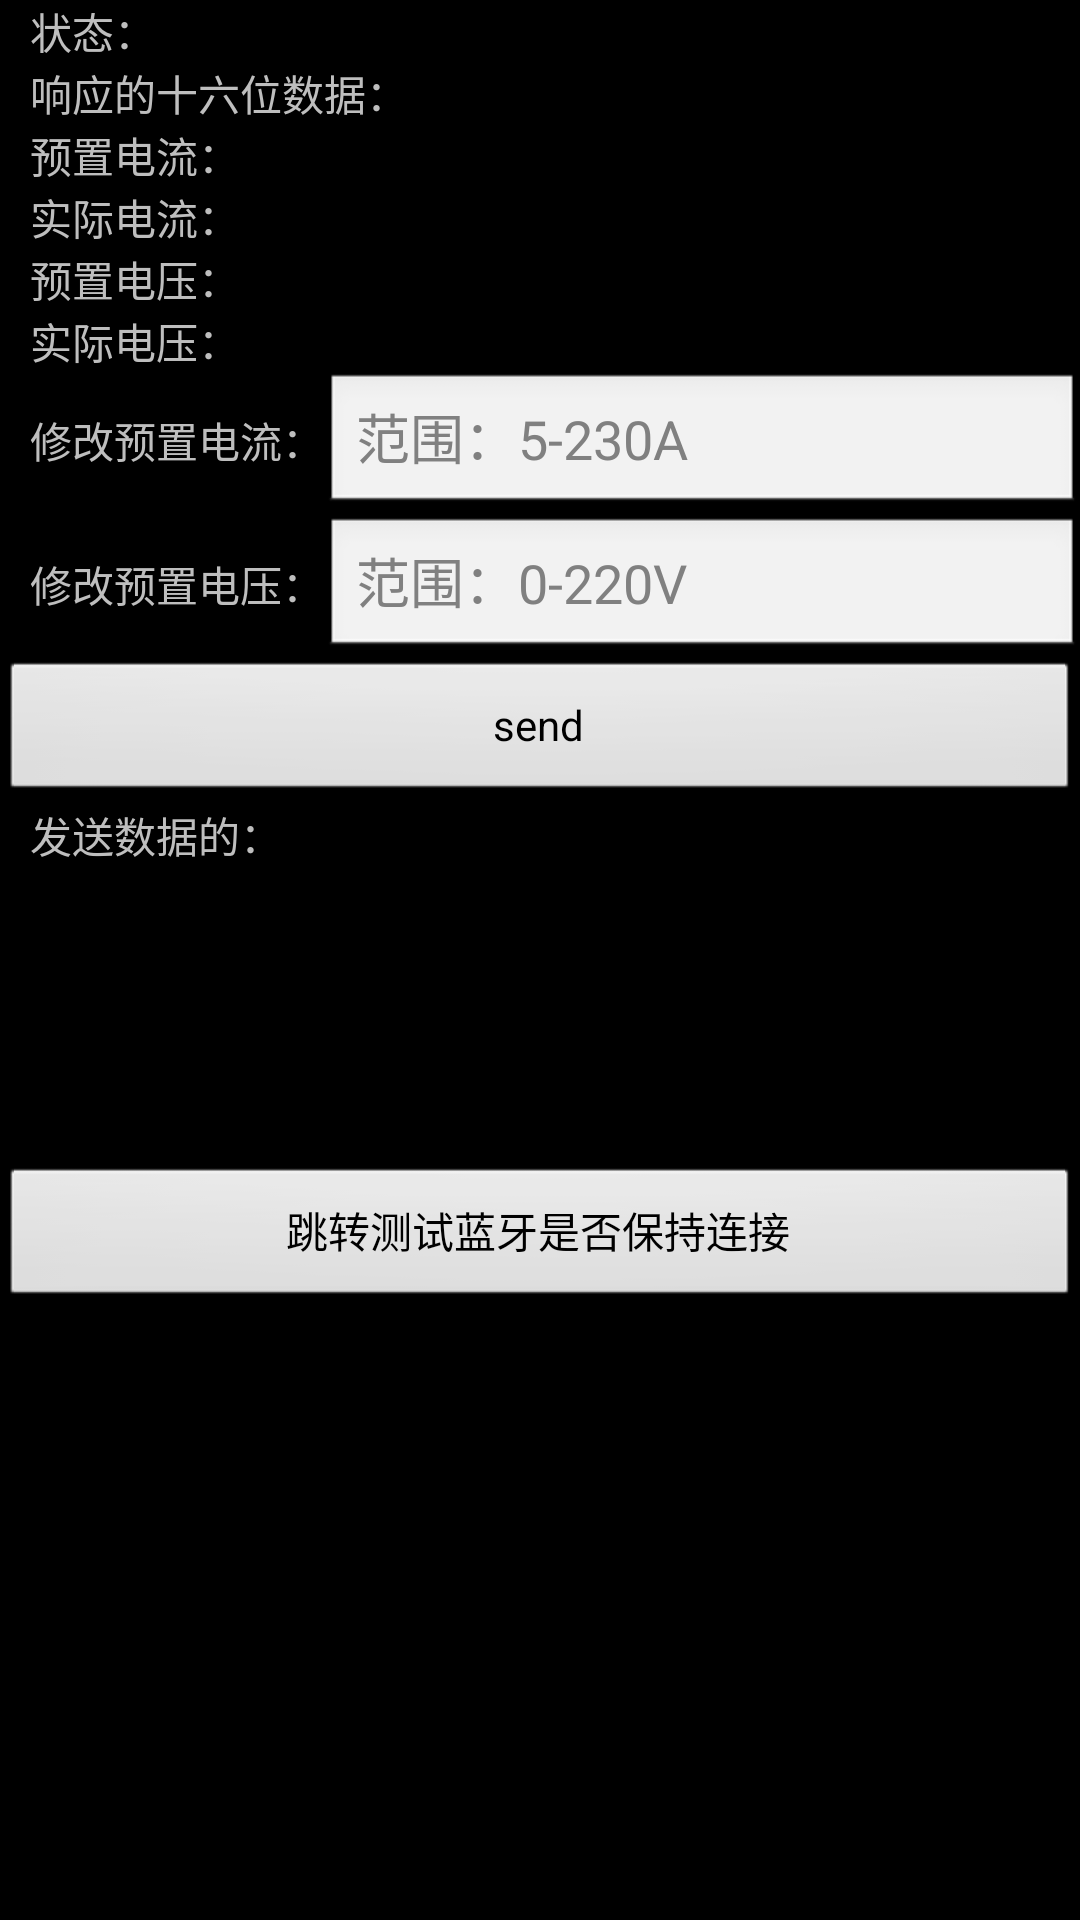

Produce the Android XML layout that renders to this screen, including the resource entries it uses.
<!-- AndroidManifest.xml: application theme android:Theme.NoTitleBar -->
<!-- res/layout/ble_activity.xml -->
<?xml version="1.0" encoding="utf-8"?>

<LinearLayout xmlns:android="http://schemas.android.com/apk/res/android"
    android:layout_width="fill_parent"
    android:layout_height="fill_parent"
    android:orientation="vertical" >

    <LinearLayout
        android:layout_width="fill_parent"
        android:layout_height="wrap_content"
        android:orientation="horizontal" >

        <TextView
            android:layout_width="wrap_content"
            android:layout_height="wrap_content"
            android:layout_marginLeft="10dip"
            android:text="状态：" />

        <TextView
            android:id="@+id/connect_state"
            android:layout_width="wrap_content"
            android:layout_height="wrap_content" />
    </LinearLayout>

    <LinearLayout
        android:layout_width="fill_parent"
        android:layout_height="wrap_content"
        android:orientation="horizontal" >

        <TextView
            android:layout_width="wrap_content"
            android:layout_height="wrap_content"
            android:layout_marginLeft="10dip"
            android:text="响应的十六位数据：" />

        <TextView
            android:id="@+id/resp_bit_data"
            android:layout_width="wrap_content"
            android:layout_height="wrap_content" />
    </LinearLayout>

    <LinearLayout
        android:layout_width="fill_parent"
        android:layout_height="wrap_content"
        android:orientation="horizontal" >

        <TextView
            android:layout_width="wrap_content"
            android:layout_height="wrap_content"
            android:layout_marginLeft="10dip"
            android:text="预置电流：" />

        <TextView
            android:id="@+id/preCurrentNum"
            android:layout_width="wrap_content"
            android:layout_height="wrap_content" />
    </LinearLayout>

    <LinearLayout
        android:layout_width="fill_parent"
        android:layout_height="wrap_content"
        android:orientation="horizontal" >

        <TextView
            android:layout_width="wrap_content"
            android:layout_height="wrap_content"
            android:layout_marginLeft="10dip"
            android:text="实际电流：" />

        <TextView
            android:id="@+id/realCurrentNum"
            android:layout_width="wrap_content"
            android:layout_height="wrap_content" />
    </LinearLayout>

    <LinearLayout
        android:layout_width="fill_parent"
        android:layout_height="wrap_content"
        android:orientation="horizontal" >

        <TextView
            android:layout_width="wrap_content"
            android:layout_height="wrap_content"
            android:layout_marginLeft="10dip"
            android:text="预置电压：" />

        <TextView
            android:id="@+id/preVoltageNum"
            android:layout_width="wrap_content"
            android:layout_height="wrap_content" />
    </LinearLayout>

    <LinearLayout
        android:layout_width="fill_parent"
        android:layout_height="wrap_content"
        android:orientation="horizontal" >

        <TextView
            android:layout_width="wrap_content"
            android:layout_height="wrap_content"
            android:layout_marginLeft="10dip"
            android:text="实际电压：" />

        <TextView
            android:id="@+id/realVoltageNum"
            android:layout_width="wrap_content"
            android:layout_height="wrap_content" />
    </LinearLayout>

    <LinearLayout
        android:layout_width="fill_parent"
        android:layout_height="wrap_content"
        android:layout_gravity="bottom"
        android:orientation="horizontal" >

        <TextView
            android:layout_width="wrap_content"
            android:layout_height="wrap_content"
            android:layout_marginLeft="10dip"
            android:text="修改预置电流：" />

        <EditText
            android:id="@+id/send_current"
            android:layout_width="match_parent"
            android:layout_height="wrap_content"
            android:layout_weight="1"
            android:hint="范围：5-230A"
            android:inputType="number"
            android:typeface="normal" >
        </EditText>
    </LinearLayout>

    <LinearLayout
        android:layout_width="fill_parent"
        android:layout_height="wrap_content"
        android:layout_gravity="bottom"
        android:orientation="horizontal" >

        <TextView
            android:layout_width="wrap_content"
            android:layout_height="wrap_content"
            android:layout_marginLeft="10dip"
            android:text="修改预置电压：" />

        <EditText
            android:id="@+id/send_voltage"
            android:layout_width="match_parent"
            android:layout_height="wrap_content"
            android:layout_weight="1"
            android:hint="范围：0-220V"
            android:inputType="numberDecimal"
            android:typeface="normal" >
        </EditText>
    </LinearLayout>

    <Button
        android:id="@+id/send_btn"
        android:layout_width="match_parent"
        android:layout_height="wrap_content"
        android:text="send" />

    <LinearLayout
        android:layout_width="fill_parent"
        android:layout_height="wrap_content"
        android:orientation="horizontal" >

        <TextView
            android:layout_width="wrap_content"
            android:layout_height="wrap_content"
            android:layout_marginLeft="10dip"
            android:text="发送数据的：" />

        <TextView
            android:id="@+id/send_tv"
            android:layout_width="fill_parent"
            android:layout_height="wrap_content" />
    </LinearLayout>

    <Button
        android:id="@+id/goSecond"
        android:onClick="goOtherActivity"
        android:layout_width="match_parent"
        android:layout_height="wrap_content"
        android:layout_marginTop="100dp"
        android:text="跳转测试蓝牙是否保持连接" />

</LinearLayout>
<!-- resources referenced by this layout -->
<resources>

</resources>
